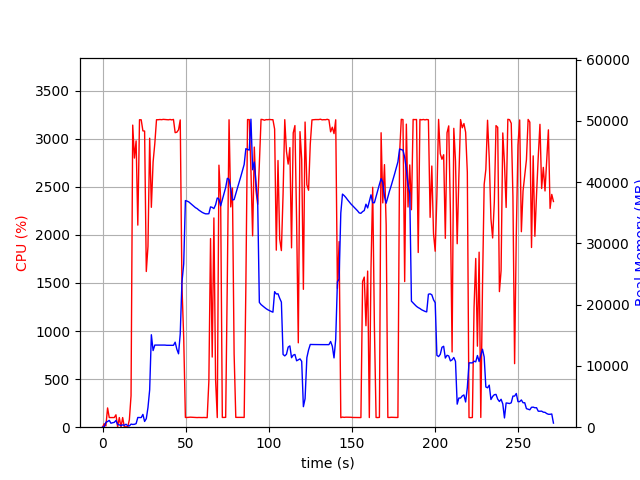

The file beside this chart, header and first rows:
elapsed_time, nproc, cpu, mem_real, mem_virtual
6.0558319091796875e-05, 2, 0.0, 19.21, 38.66
1.007, 3, 36.7, 61.71, 191.9
2.015, 5, 13.9, 802.2, 2387
3.023, 5, 200.4, 923.5, 2535
4.031, 6, 100.2, 1117, 3022
5.039, 4, 100.2, 648.7, 2001
6.047, 4, 100.2, 728.7, 2097
7.055, 4, 100.2, 789.1, 2215
8.063, 5, 128.9, 1100, 2868
9.071, 5, 3.0, 454.3, 1938
10.08, 4, 100.2, 378.8, 1637
11.09, 4, 2.0, 265.5, 1544
12.1, 4, 100.2, 383.9, 1646
13.1, 4, 1.0, 307.1, 1558
14.11, 5, 5.0, 486, 1946
15.12, 4, 1.0, 243.5, 1472
16.13, 2, 77.4, 207.3, 1271
17.14, 2, 327.4, 505.8, 3675
18.14, 2, 3141, 450.1, 3675
19.16, 2, 2798, 473.5, 3689
20.18, 2, 2976, 581.5, 3705
21.2, 2, 2101, 1586, 5569
22.22, 2, 3196, 1570, 5569
23.24, 2, 3196, 1570, 5569
24.26, 2, 3081, 2088, 7115
25.28, 2, 3079, 936.6, 7115
26.3, 2, 1619, 1393, 7627
27.31, 2, 1879, 3213, 9431
28.33, 2, 3004, 6098, 14583
29.35, 2, 2286, 15096, 24325
30.4, 2, 2757, 12512, 24325
31.42, 2, 2949, 13408, 24325
32.44, 2, 3196, 13407, 24325
33.46, 2, 3196, 13407, 24325
34.48, 2, 3199, 13407, 24325
35.5, 2, 3197, 13407, 24325
36.52, 2, 3200, 13407, 24325
37.54, 2, 3199, 13407, 24325
38.56, 2, 3198, 13372, 24325
39.58, 2, 3196, 13372, 24325
40.6, 2, 3199, 13367, 24325
41.62, 2, 3195, 13367, 24325
42.63, 2, 3200, 13367, 24325
43.65, 2, 3062, 13881, 24325
44.67, 2, 3066, 12729, 24325
45.69, 2, 3092, 11983, 26116
46.71, 2, 3194, 15251, 29500
47.73, 2, 1474, 23669, 39952
48.8, 2, 926.9, 26667, 60432
49.81, 2, 101.2, 37003, 60432
50.82, 2, 101.2, 36908, 60432
51.83, 2, 103.2, 36784, 60432
52.84, 2, 104.2, 36545, 60432
53.84, 2, 103.2, 36315, 60432
54.85, 2, 101.2, 36085, 60432
55.86, 2, 101.2, 35842, 60432
56.87, 2, 100.2, 35686, 60432
57.88, 2, 101.2, 35448, 60432
58.88, 2, 100.2, 35262, 60432
59.89, 2, 100.2, 35079, 60432
... 208 more rows
